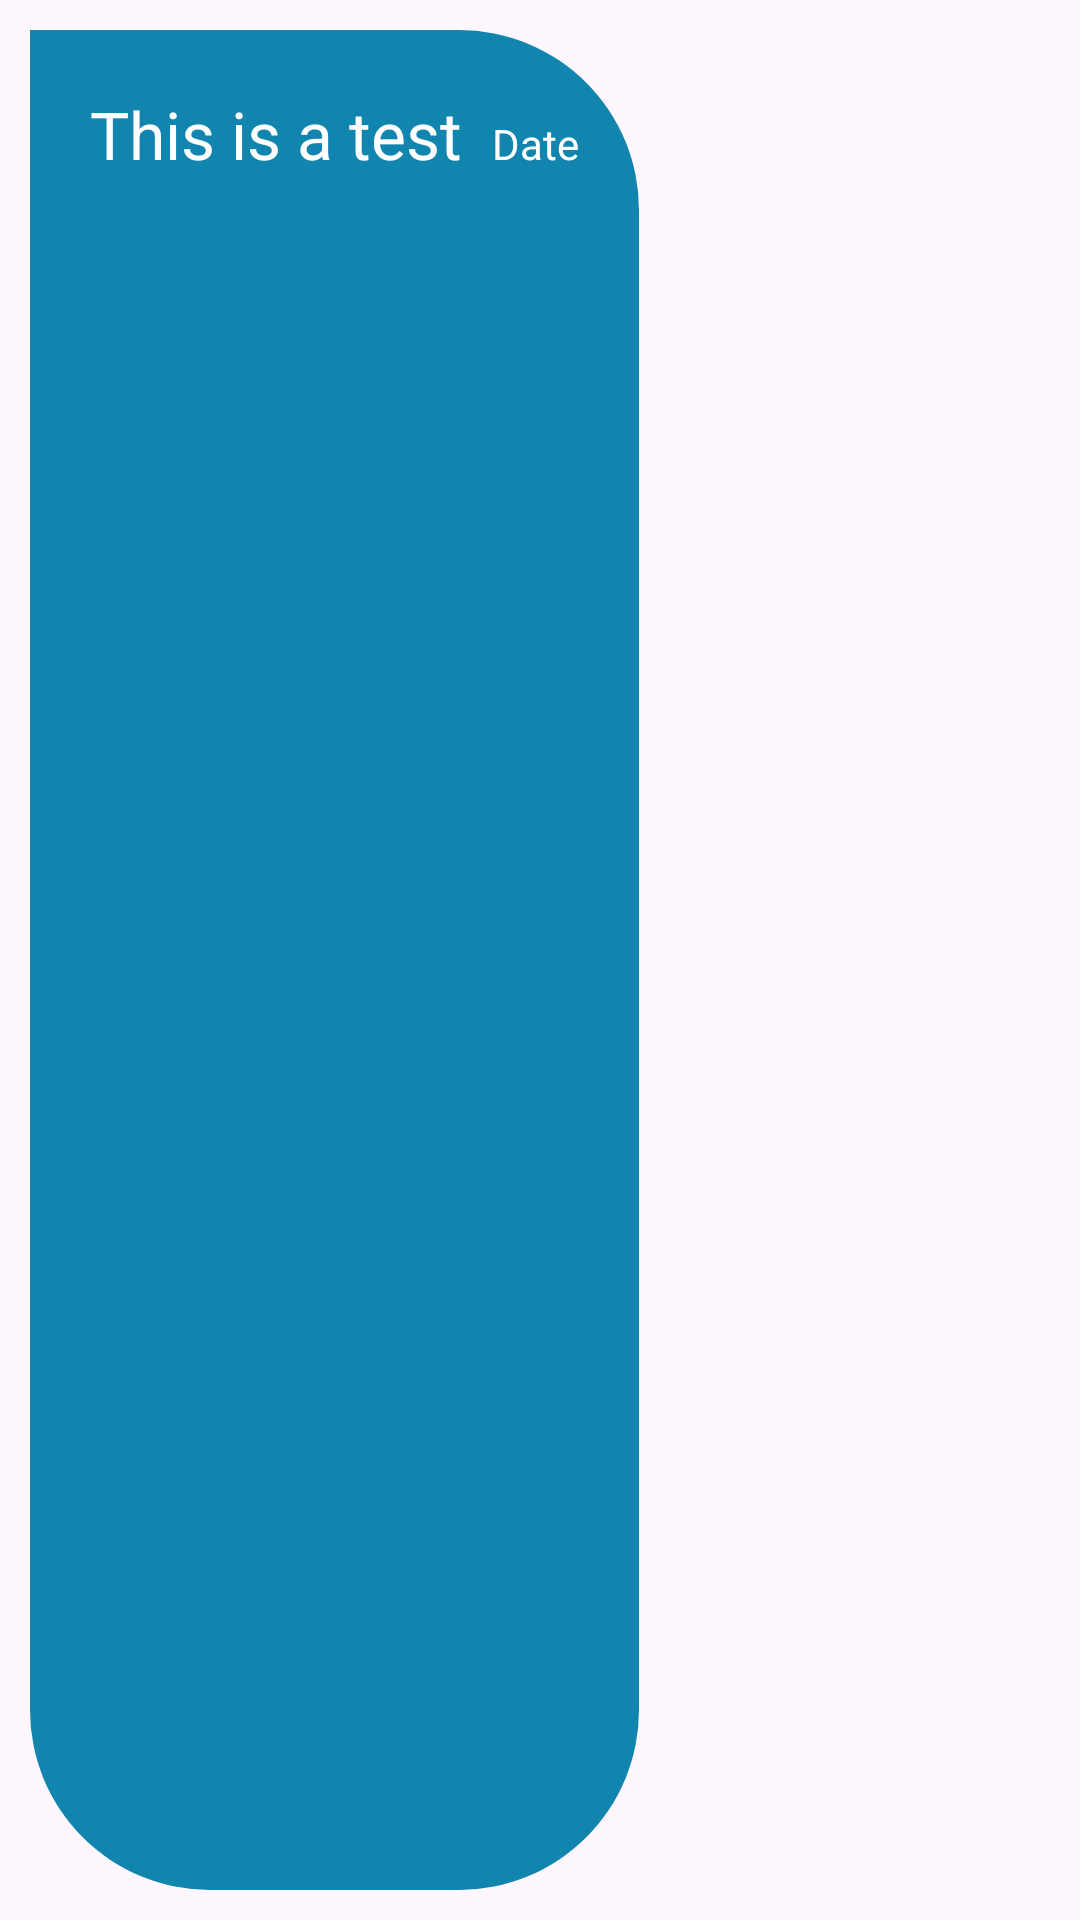

Write the Android layout XML for this screen, with the resource values it uses.
<!-- AndroidManifest.xml: application theme Theme.Whatsapp_Application -->
<!-- res/layout/received_message_lay.xml -->
<?xml version="1.0" encoding="utf-8"?>
<androidx.constraintlayout.widget.ConstraintLayout xmlns:android="http://schemas.android.com/apk/res/android"
    android:layout_width="match_parent"
    android:layout_height="wrap_content"
    xmlns:app="http://schemas.android.com/apk/res-auto"
    android:padding="10dp">

    <LinearLayout
        android:layout_width="wrap_content"
        android:layout_height="match_parent"
        android:padding="20dp"
        android:background="@drawable/received_message"
        android:orientation="horizontal"
        app:layout_constraintStart_toStartOf="parent">

        <TextView
            android:id="@+id/msgContent"
            android:layout_width="wrap_content"
            android:layout_height="wrap_content"
            android:text="This is a test"
            android:textColor="@color/white"
            android:textSize="22sp" />

        <TextView
            android:id="@+id/lastMessage_Time"
            android:layout_marginStart="10dp"
            android:layout_width="wrap_content"
            android:layout_height="wrap_content"
            android:text="Date"
            android:textColor="@color/white"/>

    </LinearLayout>
</androidx.constraintlayout.widget.ConstraintLayout>
<!-- resources referenced by this layout -->
<resources>
  <!-- drawable received_message (drawable) -->
  <?xml version="1.0" encoding="utf-8"?>
  <shape xmlns:android="http://schemas.android.com/apk/res/android">
      <solid android:color="#1185AE" /> 
      <corners android:radius="60dp"
          android:topLeftRadius="0dp"/> 
  </shape>
  <style name="Theme.Whatsapp_Application" parent="Base.Theme.Whatsapp_Application" />
  <style name="Base.Theme.Whatsapp_Application" parent="Theme.Material3.DayNight.NoActionBar">
          
          
      </style>
  <!-- not gathered from this repository: default colours our renderer supplied (Android Studio template values) -->
  <color name="white">#FFFFFFFF</color>
</resources>
